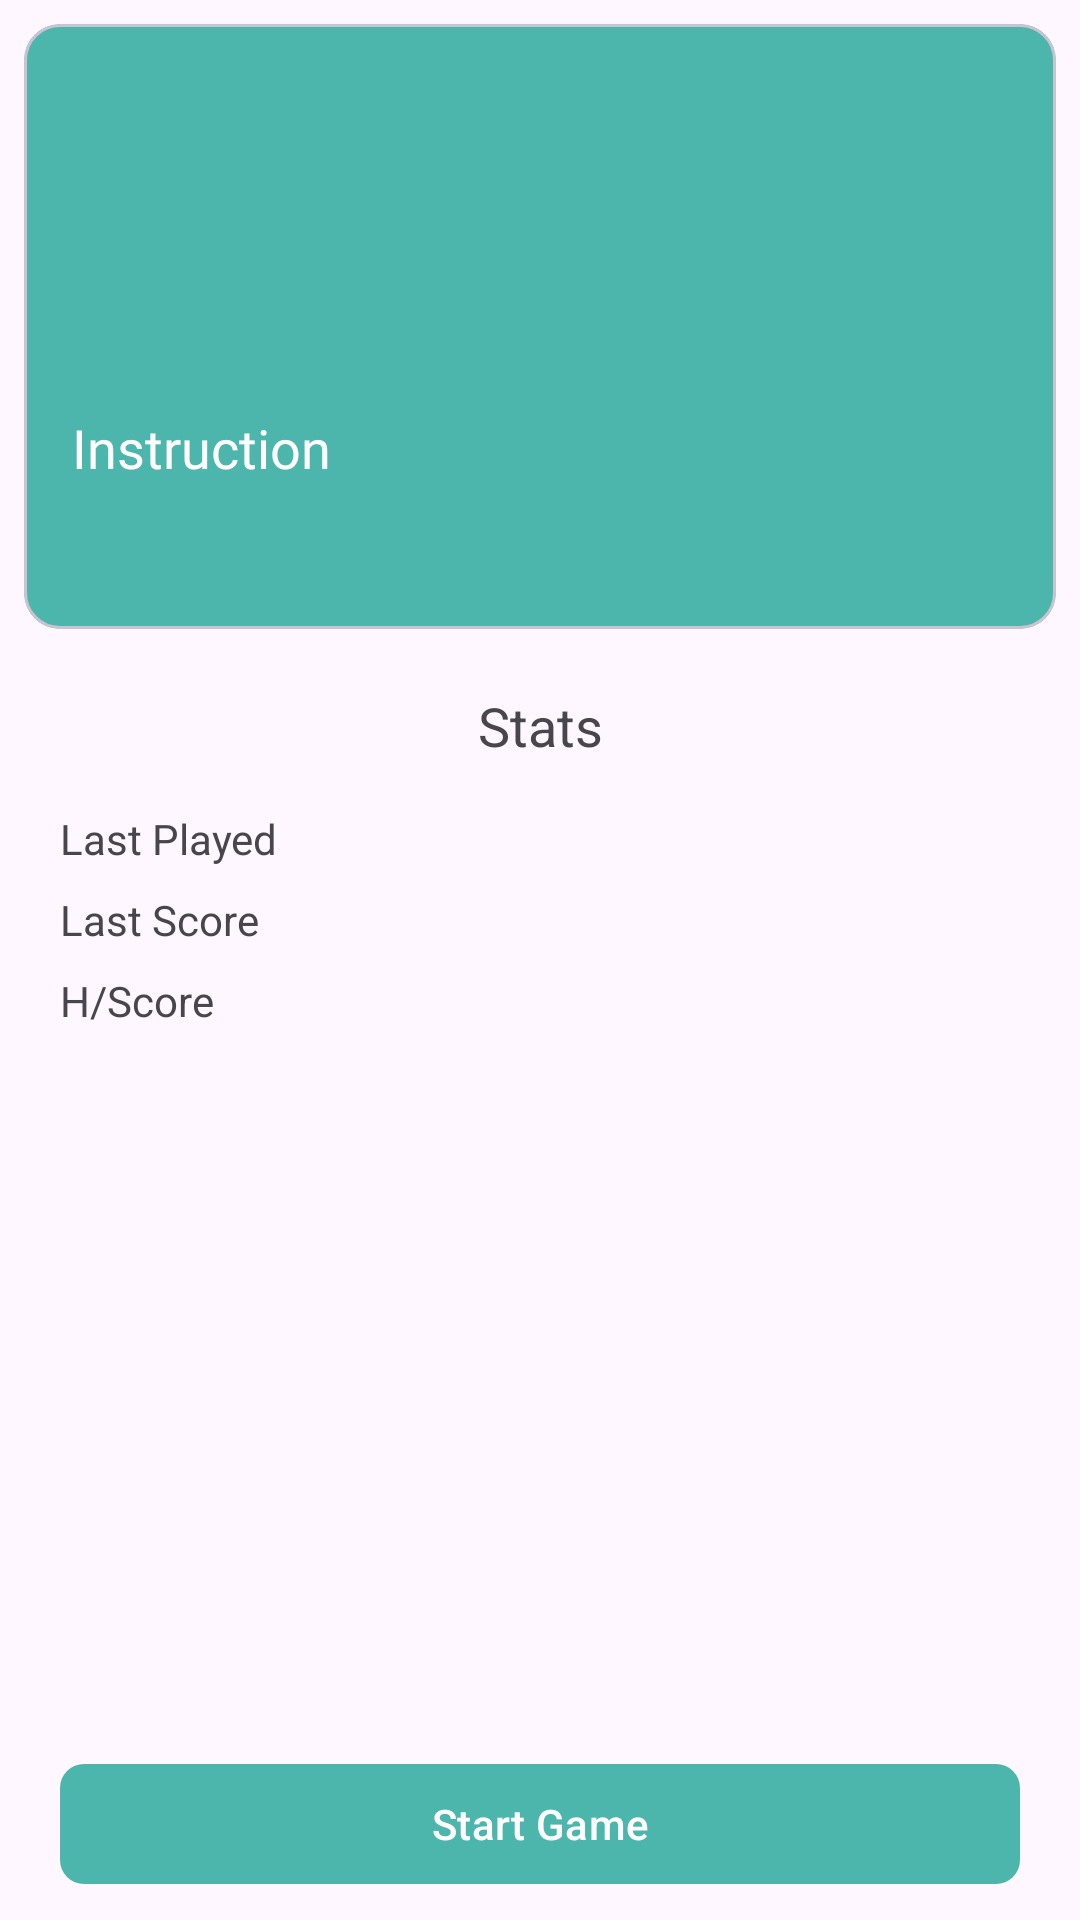

Produce the Android XML layout that renders to this screen, including the resource entries it uses.
<!-- AndroidManifest.xml: application theme Theme.KiddoLingo -->
<!-- res/layout/fragment_rules.xml -->
<?xml version="1.0" encoding="utf-8"?>
<RelativeLayout xmlns:android="http://schemas.android.com/apk/res/android"
    xmlns:app="http://schemas.android.com/apk/res-auto"
    xmlns:tools="http://schemas.android.com/tools"
    android:layout_width="match_parent"
    android:layout_height="match_parent"
    tools:context=".ui.game.Rules">

    <com.google.android.material.card.MaterialCardView
        android:id="@+id/card_rules"
        android:layout_width="match_parent"
        android:layout_height="wrap_content"
        android:layout_margin="@dimen/margin_mini"
        android:padding="@dimen/padding_mini"
        app:cardBackgroundColor="@color/green">

        <RelativeLayout
            android:layout_width="match_parent"
            android:layout_height="wrap_content">


            <TextView
                android:id="@+id/txt_quiz_category_title"
                android:layout_width="match_parent"
                android:layout_height="wrap_content"
                android:layout_margin="@dimen/margin_mini"
                android:fontFamily="@font/jacques_francois_shadow_regular"
                android:padding="@dimen/padding_mini"
                android:textAlignment="center"
                android:textColor="@color/white"
                android:textSize="@dimen/text_l"
                tools:text="@string/easy" />

            <LinearLayout
                android:id="@+id/game_stats_layout"
                android:layout_width="match_parent"
                android:layout_height="wrap_content"
                android:layout_below="@id/txt_quiz_category_title"
                android:layout_margin="@dimen/margin_mini"
                android:orientation="vertical"
                android:padding="@dimen/padding_mini">

                <TextView
                    android:id="@+id/category_short_description"
                    android:layout_width="match_parent"
                    android:layout_height="wrap_content"
                    android:fontFamily="@font/jmdh_regular"
                    android:padding="@dimen/padding_mini"
                    android:textColor="@color/white"
                    android:textSize="@dimen/text_l"
                    tools:text="Simple words for beginners." />

                <TextView
                    android:id="@+id/category_long_description"
                    android:layout_width="match_parent"
                    android:layout_height="wrap_content"
                    android:fontFamily="@font/jmdh_regular"
                    android:padding="@dimen/padding_mini"
                    android:textColor="@color/white"
                    android:textSize="@dimen/text_l"
                    tools:text="These words are commonly encountered in early childhood education and are typically easy to spell. Perfect for young children who are just starting to learn spelling." />

                <TextView
                    android:id="@+id/instruction_title"
                    android:layout_width="match_parent"
                    android:layout_height="wrap_content"
                    android:fontFamily="@font/jacques_francois_shadow_regular"
                    android:padding="@dimen/padding_mini"
                    android:text="@string/instruction_title"
                    android:textColor="@color/white"
                    android:textSize="@dimen/text_l" />

                <TextView
                    android:id="@+id/category_instruction"
                    android:layout_width="match_parent"
                    android:layout_height="wrap_content"
                    android:fontFamily="@font/jmdh_regular"
                    android:padding="@dimen/padding_mini"
                    android:textColor="@color/white"
                    android:textSize="@dimen/text_l"
                    tools:text="Listen to the word pronounced, then write the word on the screen using your finger or stylus. \nTap submit when you're done." />


            </LinearLayout>
        </RelativeLayout>
    </com.google.android.material.card.MaterialCardView>


    <LinearLayout
        android:id="@+id/layout_rules"
        android:layout_width="match_parent"
        android:layout_height="wrap_content"
        android:layout_below="@+id/card_rules"
        android:layout_marginHorizontal="@dimen/margin_midi"
        android:orientation="vertical">


        <TextView
            android:id="@+id/txt_quiz_rules_title"
            android:layout_width="match_parent"
            android:layout_height="wrap_content"
            android:layout_margin="@dimen/margin_mini"
            android:padding="@dimen/padding_mini"
            android:text="@string/stats"
            android:textAlignment="center"
            android:textSize="@dimen/text_l" />


        <LinearLayout
            android:layout_width="match_parent"
            android:layout_height="wrap_content"
            android:orientation="horizontal"
            android:padding="@dimen/padding_mini"
            android:weightSum="5">

            <TextView
                android:layout_width="0dp"
                android:layout_height="wrap_content"
                android:layout_weight="2"
                android:text="@string/last_played" />

            <TextView
                android:id="@+id/last_played_date"
                android:layout_width="0dp"
                android:layout_height="wrap_content"
                android:layout_weight="3"
                tools:text="@tools:sample/date/ddmmyy" />

        </LinearLayout>

        <LinearLayout
            android:layout_width="match_parent"
            android:layout_height="wrap_content"
            android:orientation="horizontal"
            android:padding="@dimen/padding_mini"
            android:weightSum="5">

            <TextView
                android:layout_width="0dp"
                android:layout_height="wrap_content"
                android:layout_weight="2"
                android:text="@string/last_score" />

            <TextView
                android:id="@+id/last_played_score"
                android:layout_width="0dp"
                android:layout_height="wrap_content"
                android:layout_weight="3"
                tools:text="@string/game_score" />

        </LinearLayout>

        <LinearLayout
            android:layout_width="match_parent"
            android:layout_height="wrap_content"
            android:orientation="horizontal"
            android:padding="@dimen/padding_mini"
            android:weightSum="5">

            <TextView
                android:layout_width="0dp"
                android:layout_height="wrap_content"
                android:layout_weight="2"
                android:text="@string/high_score" />

            <TextView
                android:id="@+id/high_score"
                android:layout_width="0dp"
                android:layout_height="wrap_content"
                android:layout_weight="3"
                tools:text="@string/game_score" />

        </LinearLayout>


    </LinearLayout>


    <com.google.android.material.button.MaterialButton
        android:id="@+id/start_quiz_btn"
        android:layout_width="@dimen/button_width_xxl"
        android:layout_height="wrap_content"
        android:layout_alignParentBottom="true"
        android:layout_centerHorizontal="true"
        android:layout_margin="@dimen/margin_mini"
        android:padding="@dimen/padding_mini"
        android:text="@string/start_quiz"
        app:backgroundTint="@color/green"
        app:cornerRadius="@dimen/margin_mini" />

</RelativeLayout>
<!-- resources referenced by this layout -->
<resources>
  <color name="green">#4DB6AC</color>
  <color name="white">#FFFFFF</color>
  <dimen name="button_width_xxl">320dp</dimen>
  <dimen name="margin_midi">16dp</dimen>
  <dimen name="margin_mini">8dp</dimen>
  <dimen name="padding_mini">4dp</dimen>
  <dimen name="text_l">18sp</dimen>
  <string name="easy">Easy</string>
  <string name="game_score">%s Points</string>
  <string name="high_score">H/Score</string>
  <string name="instruction_title">Instruction</string>
  <string name="last_played">Last Played</string>
  <string name="last_score">Last Score</string>
  <string name="start_quiz">Start Game</string>
  <string name="stats">Stats</string>
  <style name="Theme.KiddoLingo" parent="Base.Theme.KiddoLingo" />
  <style name="Base.Theme.KiddoLingo" parent="Theme.Material3.DayNight.NoActionBar">
          
          
      </style>
</resources>
